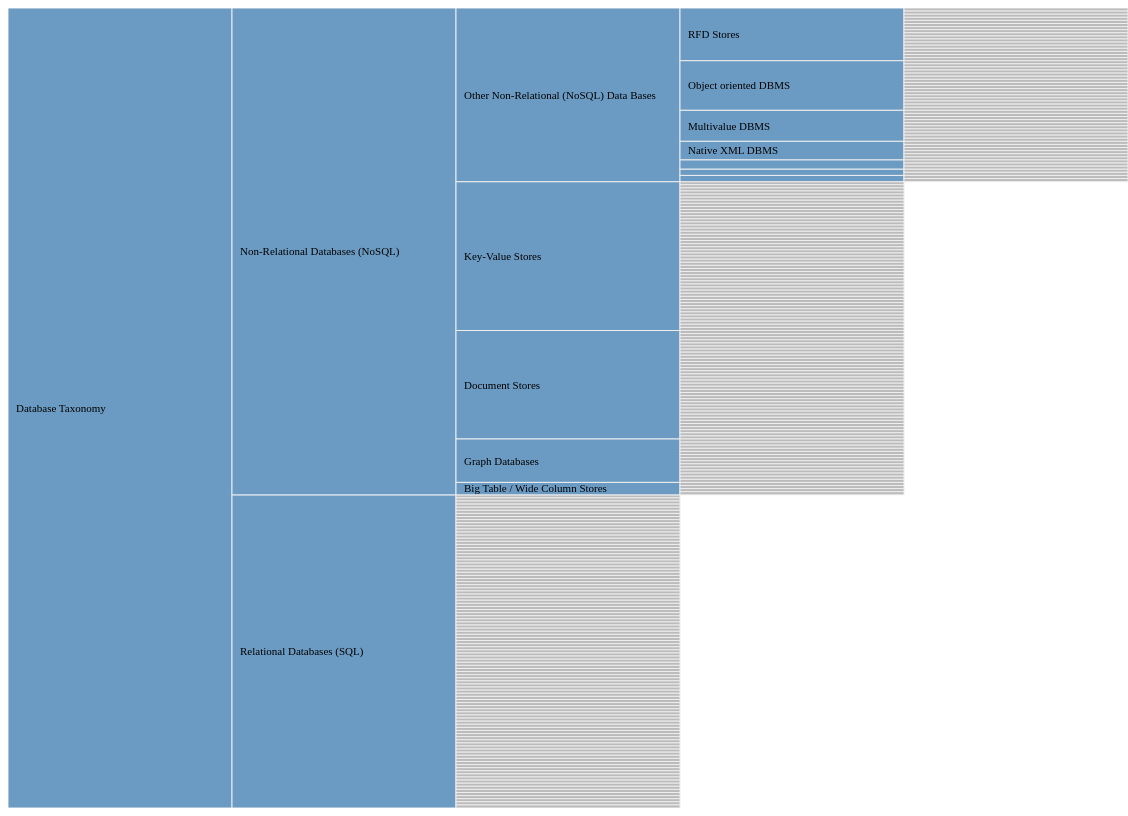
D3 v3 page, settled after 480 driven frames (8 s of simulated time); the page loaded 1 data file(s).



var w = 1120,
    h = 800,
    x = d3.scale.linear().range([0, w]),
    y = d3.scale.linear().range([0, h]);

var vis = d3.select("#body").append("div")
    .attr("class", "chart")
    .style("width", w + "px")
    .style("height", h + "px")
  .append("svg:svg")
    .attr("width", w)
    .attr("height", h);

var partition = d3.layout.partition()
    .value(function(d) { return 1; });

d3.json("json/database-taxonomy-all.json", function(root) {
  var g = vis.selectAll("g")
      .data(partition.nodes(root))
    .enter().append("svg:g")
      .attr("transform", function(d) { return "translate(" + x(d.y) + "," + y(d.x) + ")"; })
      .on("click", click);

  var kx = w / root.dx,
      ky = h / 1;

  g.append("svg:rect")
      .attr("width", root.dy * kx)
      .attr("height", function(d) { return d.dx * ky; })
      .attr("class", function(d) { return d.children ? "parent" : "child"; });

  g.append("svg:text")
      .attr("transform", transform)
      .attr("dy", ".35em")
      .style("opacity", function(d) { return d.dx * ky > 12 ? 1 : 0; })
      .text(function(d) { return d.name; })

  d3.select(window)
      .on("click", function() { click(root); })

  function click(d) {
    if (!d.children) return;

    kx = (d.y ? w - 40 : w) / (1 - d.y);
    ky = h / d.dx;
    x.domain([d.y, 1]).range([d.y ? 40 : 0, w]);
    y.domain([d.x, d.x + d.dx]);

    var t = g.transition()
        .duration(d3.event.altKey ? 7500 : 750)
        .attr("transform", function(d) { return "translate(" + x(d.y) + "," + y(d.x) + ")"; });

    t.select("rect")
        .attr("width", d.dy * kx)
        .attr("height", function(d) { return d.dx * ky; });

    t.select("text")
        .attr("transform", transform)
        .style("opacity", function(d) { return d.dx * ky > 12 ? 1 : 0; });

    d3.event.stopPropagation();
  }

  function transform(d) {
    return "translate(8," + d.dx * ky / 2 + ")";
  }
});

    

### data: json/database-taxonomy-all.json
{
 "name": "Database Taxonomy",
 "children": [
  {
   "name": "Relational Databases (SQL)",
   "children": [
    "{... 5 keys}",
    "{... 5 keys}",
    "{... 5 keys}",
    "{... 5 keys}",
    "{... 5 keys}",
    "{... 5 keys}",
    "{... 5 keys}",
    "{... 5 keys}",
    "... 93 more items"
   ]
  },
  {
   "name": "Non-Relational Databases (NoSQL)",
   "children": [
    "{... 2 keys}",
    "{... 2 keys}",
    "{... 2 keys}",
    "{... 2 keys}",
    "{... 2 keys}"
   ]
  }
 ]
}